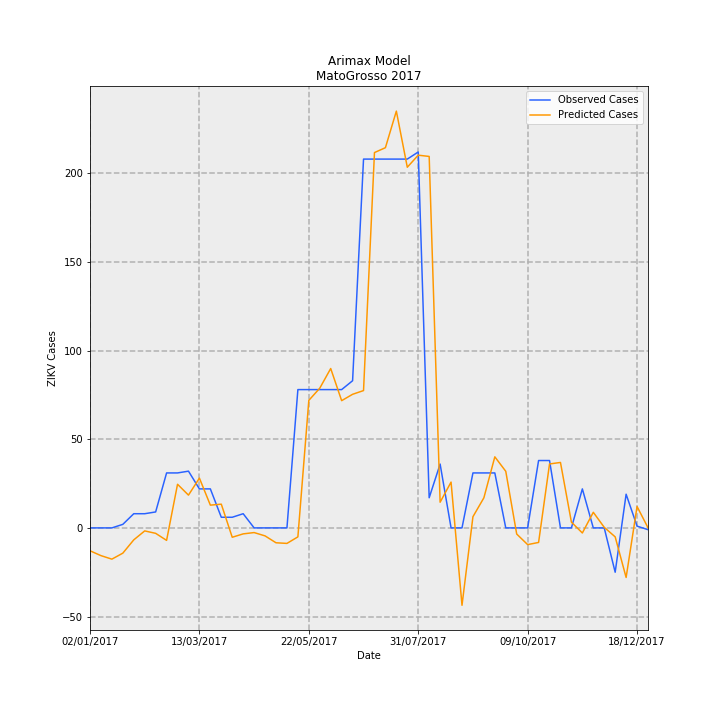

Source data for this figure (header and first rows):
Date, predictions_incidence, observed_incidence, Predicted Cases, Observed Cases, error
02/01/2017, -0.3858, 0.0, -12.9, 0.0, 12.9
09/01/2017, -0.4675, 0.0, -15.64, 0.0, 15.64
16/01/2017, -0.5268, 0.0, -17.62, 0.0, 17.62
23/01/2017, -0.4258, 0.0598, -14.24, 2, 16.24
30/01/2017, -0.2016, 0.2392, -6.743, 8, 14.74
06/02/2017, -0.05076, 0.2392, -1.698, 8, 9.698
13/02/2017, -0.09165, 0.2691, -3.065, 9, 12.07
20/02/2017, -0.2104, 0.9269, -7.038, 31, 38.04
27/02/2017, 0.736, 0.9269, 24.61, 31, 6.385
06/03/2017, 0.5528, 0.9568, 18.49, 32, 13.51
13/03/2017, 0.8393, 0.6578, 28.07, 22.0, -6.069
20/03/2017, 0.3839, 0.6578, 12.84, 22.0, 9.16
27/03/2017, 0.4001, 0.1794, 13.38, 6, -7.382
03/04/2017, -0.1578, 0.1794, -5.277, 6, 11.28
10/04/2017, -0.1009, 0.2392, -3.374, 8, 11.37
17/04/2017, -0.07872, 0.0, -2.633, 0.0, 2.633
24/04/2017, -0.1348, 0.0, -4.509, 0.0, 4.509
01/05/2017, -0.2508, 0.0, -8.387, 0.0, 8.387
08/05/2017, -0.2616, 0.0, -8.748, 0.0, 8.748
15/05/2017, -0.1513, 2.332, -5.06, 78, 83.06
22/05/2017, 2.15, 2.332, 71.92, 78, 6.076
29/05/2017, 2.356, 2.332, 78.79, 78, -0.7928
05/06/2017, 2.688, 2.332, 89.89, 78, -11.89
12/06/2017, 2.146, 2.332, 71.76, 78, 6.239
19/06/2017, 2.253, 2.482, 75.35, 83.0, 7.653
26/06/2017, 2.316, 6.219, 77.45, 208, 130.5
03/07/2017, 6.329, 6.219, 211.7, 208, -3.684
10/07/2017, 6.411, 6.219, 214.4, 208, -6.428
17/07/2017, 7.028, 6.219, 235.1, 208, -27.06
24/07/2017, 6.082, 6.219, 203.4, 208, 4.587
31/07/2017, 6.285, 6.339, 210.2, 212, 1.791
07/08/2017, 6.264, 0.5083, 209.5, 17, -192.5
14/08/2017, 0.4331, 1.076, 14.48, 36, 21.52
21/08/2017, 0.7724, 0.0, 25.83, 0.0, -25.83
28/08/2017, -1.305, 0.0, -43.65, 0.0, 43.65
04/09/2017, 0.1889, 0.9269, 6.317, 31, 24.68
11/09/2017, 0.5075, 0.9269, 16.97, 31, 14.03
18/09/2017, 1.198, 0.9269, 40.08, 31, -9.08
25/09/2017, 0.9544, 0.0, 31.92, 0.0, -31.92
02/10/2017, -0.1035, 0.0, -3.463, 0.0, 3.463
09/10/2017, -0.2819, 0.0, -9.428, 0.0, 9.428
16/10/2017, -0.2452, 1.136, -8.202, 38, 46.2
23/10/2017, 1.078, 1.136, 36.06, 38, 1.94
30/10/2017, 1.104, 0.0, 36.91, 0.0, -36.91
06/11/2017, 0.09704, 0.0, 3.246, 0.0, -3.246
13/11/2017, -0.0857, 0.6578, -2.866, 22.0, 24.87
20/11/2017, 0.2634, 0.0, 8.809, 0.0, -8.809
27/11/2017, 0.009719, 0.0, 0.325, 0.0, -0.325
04/12/2017, -0.1512, -0.7475, -5.058, -25, -19.94
11/12/2017, -0.836, 0.5681, -27.96, 19, 46.96
18/12/2017, 0.3603, 0.0299, 12.05, 1, -11.05
25/12/2017, 0.003127, -0.0299, 0.1046, -1, -1.105
